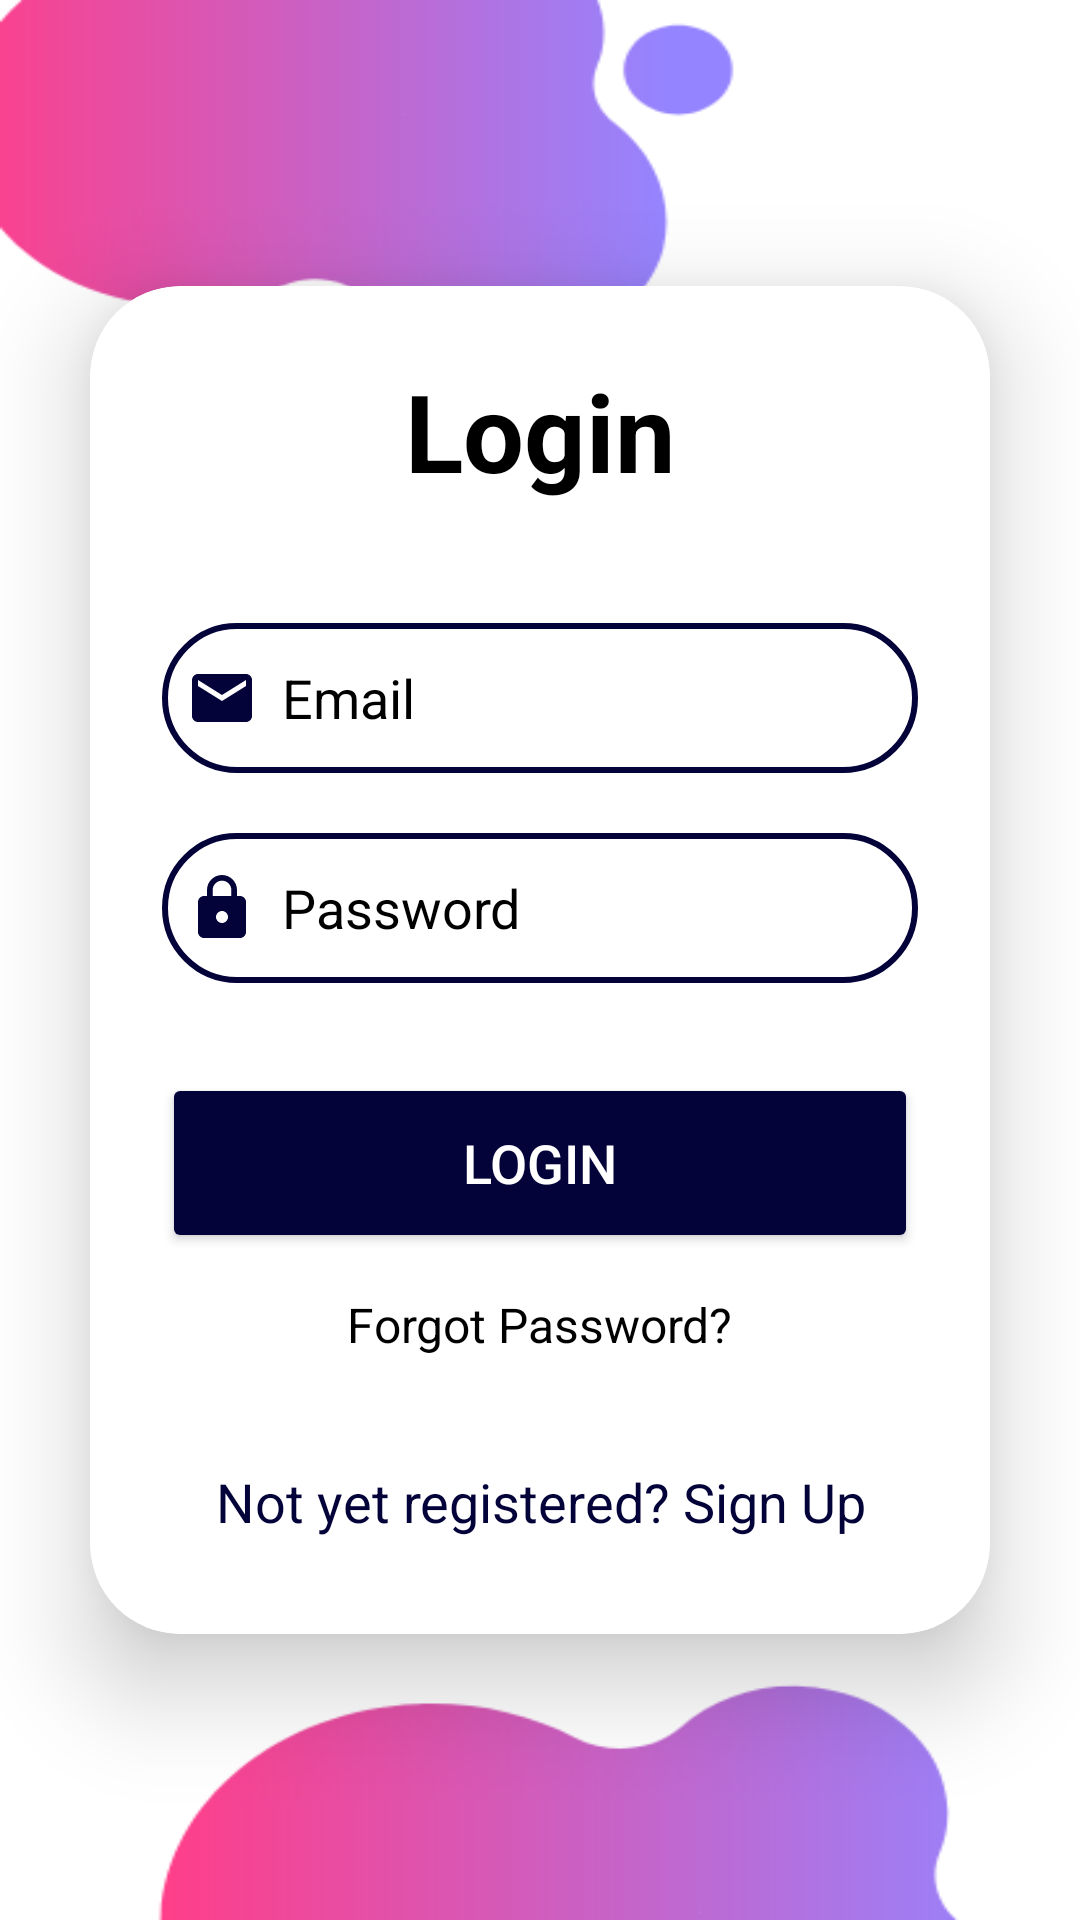

Android layout source for this screen:
<!-- AndroidManifest.xml: application theme Theme.KonkaniApp -->
<!-- res/layout/activity_log_in.xml -->
<?xml version="1.0" encoding="utf-8"?>
<LinearLayout
    xmlns:android="http://schemas.android.com/apk/res/android"
    xmlns:app="http://schemas.android.com/apk/res-auto"
    xmlns:tools="http://schemas.android.com/tools"
    android:layout_width="match_parent"
    android:layout_height="match_parent"
    android:orientation="vertical"
    android:gravity="center"
    android:background="@drawable/signupbackground"
    tools:context=".LogInActivity">

    <androidx.cardview.widget.CardView
        android:layout_width="match_parent"
        android:layout_height="wrap_content"
        android:layout_margin="30dp"
        app:cardCornerRadius="30dp"
        app:cardElevation="20dp">

        <LinearLayout
            android:layout_width="match_parent"
            android:layout_height="wrap_content"
            android:orientation="vertical"
            android:backgroundTint="@color/white"
            android:layout_gravity="center_horizontal"
            android:padding="24dp"
            android:background="@drawable/custom_edittext">

            <TextView
                android:layout_width="match_parent"
                android:layout_height="wrap_content"
                android:text="Login"
                android:id="@+id/loginText"
                android:textSize="36sp"
                android:textAlignment="center"
                android:textStyle="bold"
                android:textColor="@color/black"/>

            <EditText
                android:layout_width="match_parent"
                android:layout_height="50dp"
                android:id="@+id/login_email"
                android:background="@drawable/custom_edittext"
                android:layout_marginTop="40dp"
                android:padding="8dp"
                android:hint="Email"
                android:textColorHint="@color/black"
                android:drawableLeft="@drawable/baseline_email_24"
                android:textColor="@color/black"
                android:drawablePadding="8dp"/>

            <EditText
                android:layout_width="match_parent"
                android:layout_height="50dp"
                android:id="@+id/login_password"
                android:textColorHint="@color/black"
                android:background="@drawable/custom_edittext"
                android:layout_marginTop="20dp"
                android:inputType="textPassword"
                android:padding="8dp"
                android:hint="Password"
                android:drawableLeft="@drawable/baseline_lock_24"
                android:textColor="@color/black"
                android:drawablePadding="8dp"/>

            <Button
                android:layout_width="match_parent"
                android:layout_height="60dp"
                android:text="Login"
                android:id="@+id/login_button"
                android:textSize="18sp"
                android:textColor="@color/white"
                android:layout_marginTop="30dp"
                android:backgroundTint="@color/main_core"
                app:cornerRadius = "20dp"/>

            <TextView
                android:id="@+id/forgot_password"
                android:layout_width="wrap_content"
                android:layout_height="wrap_content"
                android:layout_gravity="center"
                android:layout_marginTop="5dp"
                android:padding="8dp"
                android:text="Forgot Password?"
                android:textColor="@color/black"
                android:textSize="16sp" />


            <TextView
                android:id="@+id/signUpRedirectText"
                android:layout_width="wrap_content"
                android:layout_height="wrap_content"
                android:layout_marginTop="20dp"
                android:padding="8dp"
                android:layout_gravity="center"
                android:text="Not yet registered? Sign Up"
                android:textAlignment="center"
                android:textColor="@color/main_core"
                android:textSize="18sp" />

        </LinearLayout>

    </androidx.cardview.widget.CardView>
</LinearLayout>
<!-- resources referenced by this layout -->
<resources>
  <color name="black">#FF000000</color>
  <color name="main_core">#03033A</color>
  <color name="white">#FFFFFFFF</color>
  <!-- drawable baseline_email_24 (drawable) -->
  <vector xmlns:android="http://schemas.android.com/apk/res/android" android:height="24dp" android:tint="#03033A" android:viewportHeight="24" android:viewportWidth="24" android:width="24dp">
        
      <path android:fillColor="@android:color/white" android:pathData="M20,4L4,4c-1.1,0 -1.99,0.9 -1.99,2L2,18c0,1.1 0.9,2 2,2h16c1.1,0 2,-0.9 2,-2L22,6c0,-1.1 -0.9,-2 -2,-2zM20,8l-8,5 -8,-5L4,6l8,5 8,-5v2z"/>
      
  </vector>
  <!-- drawable baseline_lock_24 (drawable) -->
  <vector xmlns:android="http://schemas.android.com/apk/res/android" android:height="24dp" android:tint="#03033A" android:viewportHeight="24" android:viewportWidth="24" android:width="24dp">
        
      <path android:fillColor="@android:color/white" android:pathData="M18,8h-1L17,6c0,-2.76 -2.24,-5 -5,-5S7,3.24 7,6v2L6,8c-1.1,0 -2,0.9 -2,2v10c0,1.1 0.9,2 2,2h12c1.1,0 2,-0.9 2,-2L20,10c0,-1.1 -0.9,-2 -2,-2zM12,17c-1.1,0 -2,-0.9 -2,-2s0.9,-2 2,-2 2,0.9 2,2 -0.9,2 -2,2zM15.1,8L8.9,8L8.9,6c0,-1.71 1.39,-3.1 3.1,-3.1 1.71,0 3.1,1.39 3.1,3.1v2z"/>
      
  </vector>
  <!-- drawable custom_edittext (drawable) -->
  <?xml version="1.0" encoding="utf-8"?>
  <shape xmlns:android="http://schemas.android.com/apk/res/android"
      android:shape="rectangle">
  
      <stroke
          android:width="2dp"
          android:color="@color/main_core"/>
      <corners
          android:radius="30dp"/>
  </shape>
  <!-- drawable signupbackground: png bitmap (drawable, 11467 bytes) -->
  <style name="Theme.KonkaniApp" parent="Base.Theme.KonkaniApp" />
  <style name="Base.Theme.KonkaniApp" parent="Theme.Material3.DayNight.NoActionBar">
          
          
      </style>
</resources>
